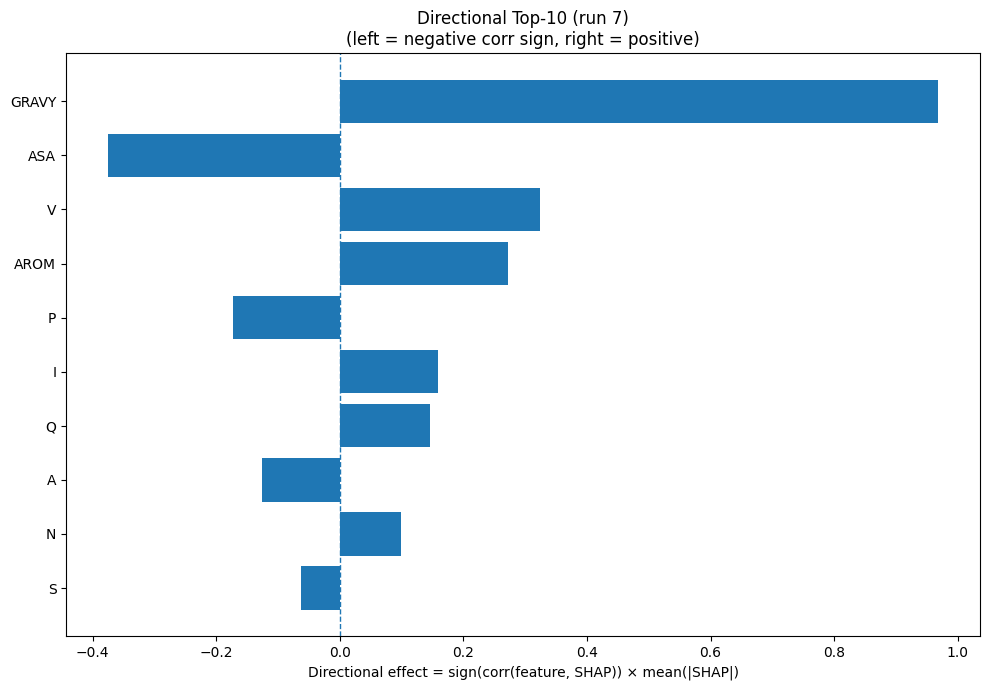

The data file committed next to this chart (first rows):
Index, Feature, CorrSign, MeanAbsSHAP, DirectionalEffect
32, GRAVY, 1.0, 0.9688, 0.9688
31, ASA, -1.0, 0.3758, -0.3758
17, V, 1.0, 0.3243, 0.3243
33, AROM, 1.0, 0.2716, 0.2716
12, P, -1.0, 0.1736, -0.1736
7, I, 1.0, 0.1593, 0.1593
13, Q, 1.0, 0.146, 0.146
0, A, -1.0, 0.1259, -0.1259
11, N, 1.0, 0.09947, 0.09947
15, S, -1.0, 0.0636, -0.0636
5, G, -1.0, 0.05838, -0.05838
3, E, 1.0, 0.04568, 0.04568
6, H, 1.0, 0.03052, 0.03052
1, C, 1.0, 0.02504, 0.02504
22, SS3_C, -1.0, 0.02484, -0.02484
19, Y, -1.0, 0.01997, -0.01997
30, SS8_-, 1.0, 0.01872, 0.01872
2, D, -1.0, 0.01717, -0.01717
8, K, 1.0, 0.01602, 0.01602
23, SS8_H, -1.0, 0.01413, -0.01413
16, T, 1.0, 0.01374, 0.01374
9, L, -1.0, 0.007584, -0.007584
4, F, -1.0, 0.006924, -0.006924
18, W, 1.0, 0.002531, 0.002531
20, SS3_H, -1.0, 0.001814, -0.001814
10, M, 0.0, 0.0, 0.0
14, R, 0.0, 0.0, 0.0
25, SS8_G, 0.0, 0.0, 0.0
21, SS3_E, 0.0, 0.0, 0.0
24, SS8_E, 0.0, 0.0, 0.0
29, SS8_S, 0.0, 0.0, 0.0
28, SS8_T, 0.0, 0.0, 0.0
27, SS8_B, 0.0, 0.0, 0.0
26, SS8_I, 0.0, 0.0, 0.0
